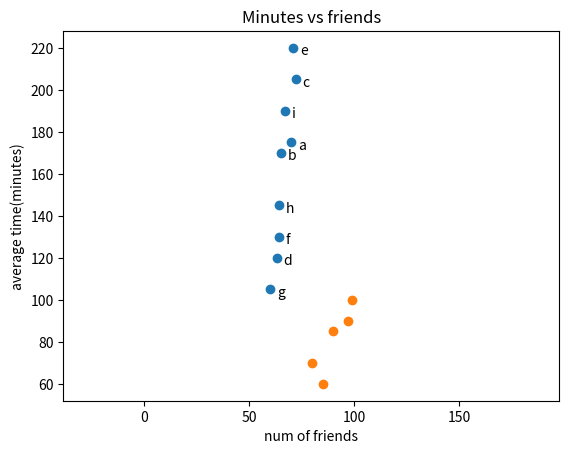

Reproduce this figure in Python.
import matplotlib.pyplot as plt

friends = [70, 65, 72, 63, 71, 64, 60, 64, 67]
minutes = [175, 170, 205, 120, 220, 130, 105, 145, 190]
labels = ['a', 'b', 'c', 'd', 'e', 'f', 'g', 'h', 'i']

plt.scatter(friends, minutes)

for l, f, m in zip(labels, friends, minutes):
    plt.annotate(l, xy=(f, m), xytext=(5, -5), textcoords='offset points')

plt.title('Minutes vs friends')
plt.xlabel('num of friends')
plt.ylabel('average time(minutes)')

plt.show()


math = [99, 90, 85, 97, 80]
science = [100, 85, 60, 90, 70]

plt.scatter(math, science)
plt.axis('equal')
plt.show()